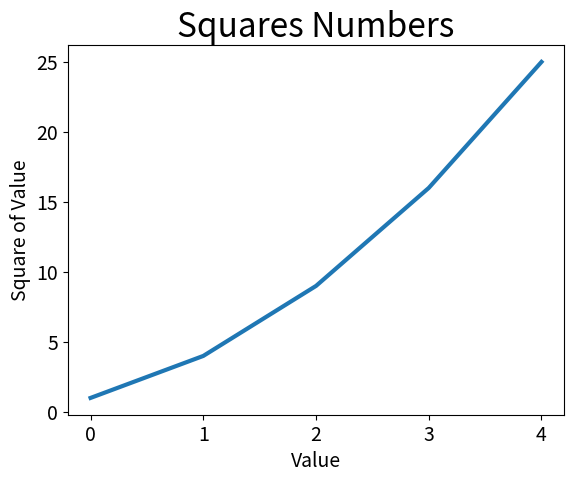

This figure's Python source:
import matplotlib.pyplot as plt

input_values = list(range(5))
squares = [1, 4, 9, 16, 25]
plt.plot(input_values, squares, linewidth=3)

"""Set chart and title and label axes."""
plt.title("Squares Numbers", fontsize=24)
plt.xlabel("Value", fontsize=14)
plt.ylabel("Square of Value", fontsize=14)

"""Set size of tick labels."""
plt.tick_params(axis='both', labelsize=14)

plt.show()
